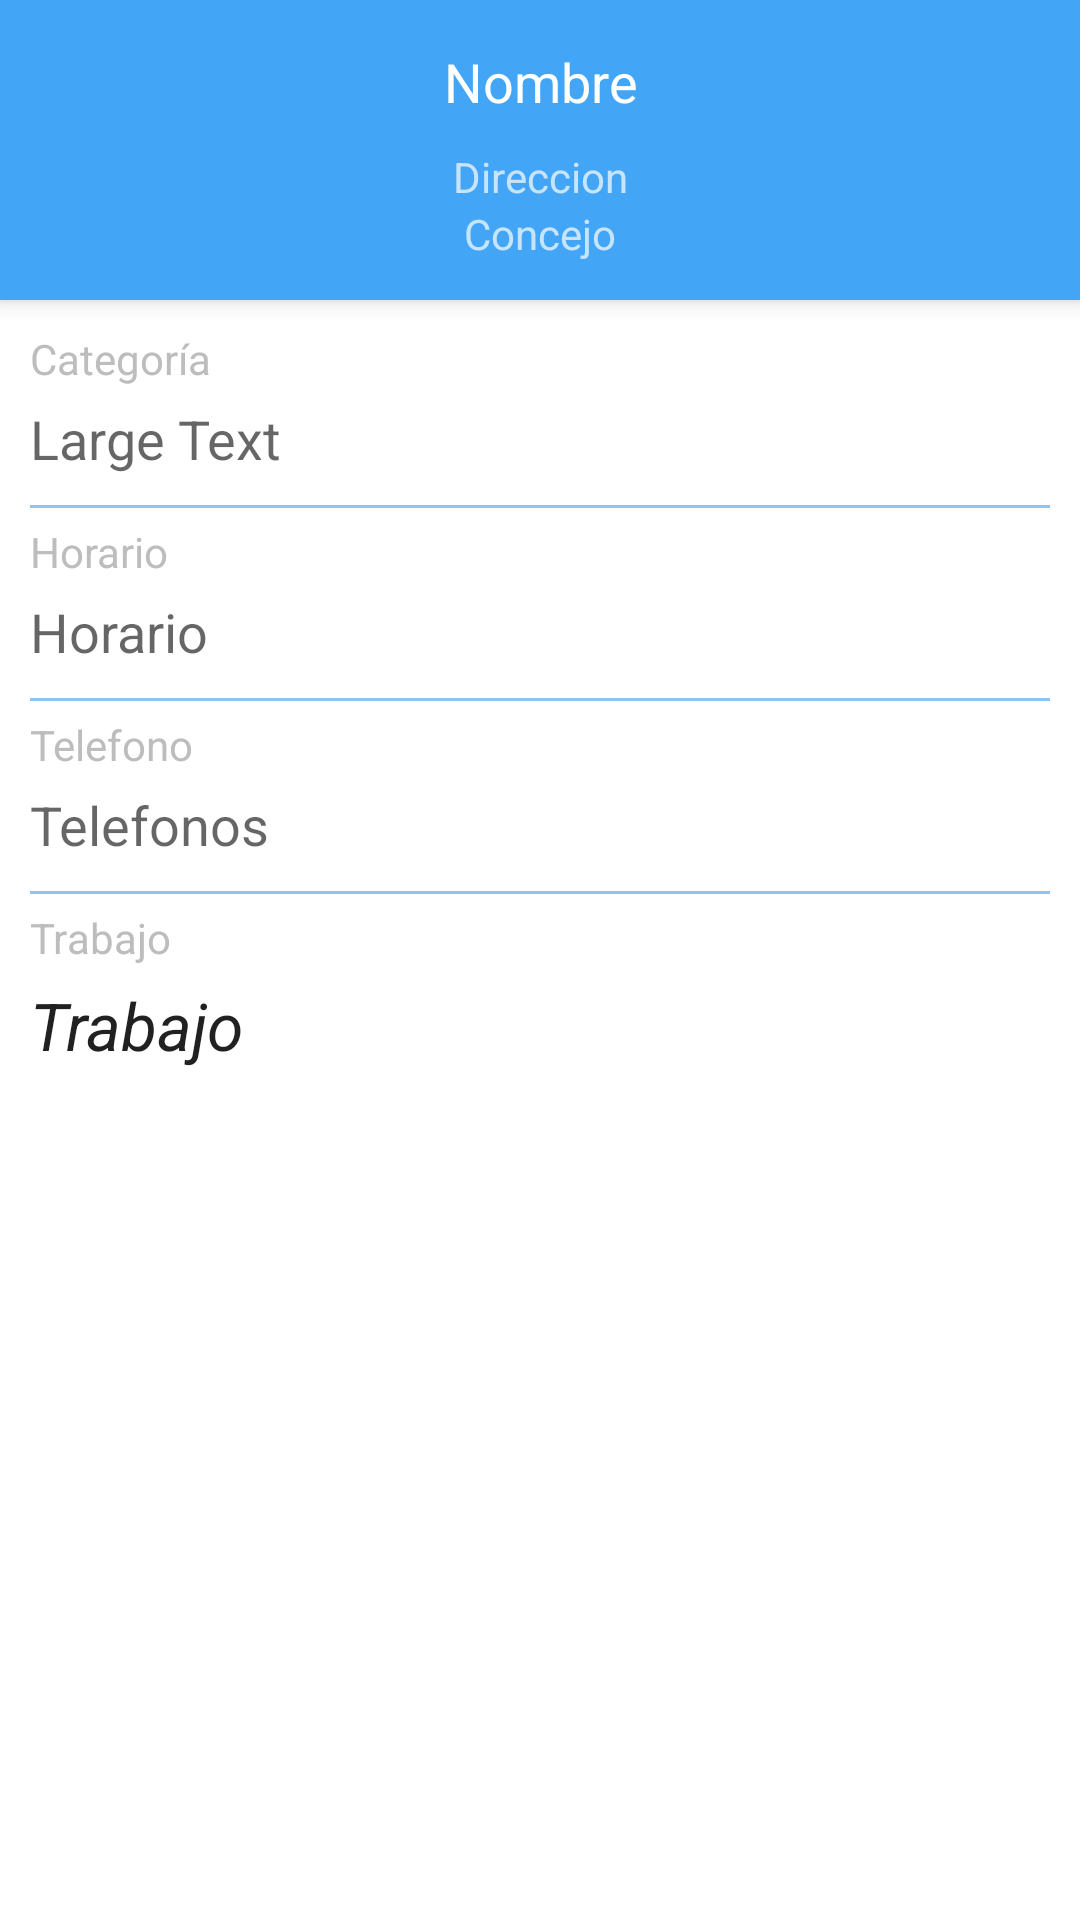

Layout XML and referenced resources for this Android screen:
<!-- AndroidManifest.xml: application theme AppTheme -->
<!-- res/layout/trabajo_detalle.xml -->
<?xml version="1.0" encoding="utf-8"?>
<android.support.design.widget.CoordinatorLayout
    xmlns:android="http://schemas.android.com/apk/res/android"
    xmlns:app="http://schemas.android.com/apk/res-auto"
    android:id="@+id/main_content"
    android:layout_width="match_parent"
    android:layout_height="match_parent">

    <android.support.design.widget.AppBarLayout
        android:layout_width="match_parent"
        android:layout_height="wrap_content"
        android:id="@+id/appbar"
        android:fitsSystemWindows="true"
        android:theme="@style/ThemeOverlay.AppCompat.Dark.ActionBar">

        <android.support.design.widget.CollapsingToolbarLayout
            android:id="@+id/collapsing_toolbar"
            android:layout_width="match_parent"
            android:layout_height="@dimen/imagen_toolbar"
            android:fitsSystemWindows="true"
            app:contentScrim="?attr/colorPrimary"
            app:expandedTitleMarginEnd="64dp"
            app:expandedTitleMarginStart="48dp">


           <LinearLayout

                android:layout_width="match_parent"
                android:layout_height="match_parent"
                android:orientation="vertical"
                android:padding="10dp"
               app:layout_scrollFlags="scroll|enterAlways"
               android:background="@color/colorPrimaryBack">

                <TextView
                    android:layout_width="fill_parent"
                    android:layout_height="wrap_content"
                    android:textAppearance="?android:attr/textAppearanceMedium"
                    android:text="Nombre"
                    android:id="@+id/txtNombre"
                    android:gravity="center"
                    android:layout_marginBottom="10dp"
                    android:textColor="#ffffff"
                    android:textSize="18sp"
                    android:layout_marginTop="5dp"
                    />

                <TextView
                    android:layout_width="fill_parent"
                    android:layout_height="wrap_content"
                    android:textAppearance="?android:attr/textAppearanceMedium"
                    android:text="Direccion"
                    android:id="@+id/txtLugar"
                    android:gravity="center"
                    android:textSize="14sp" />

                <TextView
                    android:layout_width="fill_parent"
                    android:layout_height="wrap_content"
                    android:textAppearance="?android:attr/textAppearanceMedium"
                    android:text="Concejo"
                    android:id="@+id/txtConcejo"
                    android:gravity="center"
                    android:textSize="14sp" />
            </LinearLayout>

        </android.support.design.widget.CollapsingToolbarLayout>

    </android.support.design.widget.AppBarLayout>


    <android.support.v4.widget.NestedScrollView
        android:layout_width="match_parent"
        android:layout_height="match_parent"
        app:layout_behavior="@string/appbar_scrolling_view_behavior"
        android:background="#ffffff"
        android:clickable="true">

        <LinearLayout
            android:layout_width="match_parent"
            android:orientation="vertical"
            android:layout_height="wrap_content"
            android:padding="10dp">


            <TextView
                android:text="Categoría"
                android:layout_width="match_parent"
                android:layout_height="wrap_content"
                android:id="@+id/textView3"
                android:textColor="@color/colorWhiteDark" />

            <TextView
                android:layout_width="wrap_content"
                android:layout_height="wrap_content"
                android:textAppearance="@style/TextAppearance.AppCompat.Medium"
                android:text="Large Text"
                android:transitionName="@string/transition_trabajo_categoria"
                android:id="@+id/txtCategoria"
                android:layout_marginBottom="5dp"
                android:layout_marginTop="5dp" />


            <View
                android:layout_width="match_parent"
                android:layout_height="1dp"
                android:alpha=".5"
                android:background="@color/colorPrimaryDark"
                android:layout_marginTop="5dp"
                android:layout_marginBottom="5dp"></View>

            <TextView
                android:text="Horario"
                android:layout_width="match_parent"
                android:layout_height="wrap_content"
                android:id="@+id/textView2"
                android:textColor="@color/colorWhiteDark" />

            <TextView
                android:layout_width="fill_parent"
                android:layout_height="wrap_content"
                android:textAppearance="?android:attr/textAppearanceMedium"
                android:text="Horario"
                android:id="@+id/txtHorario"
                android:layout_gravity="center_horizontal"
                android:layout_marginTop="5dp"
                android:layout_marginBottom="5dp" />

            <View
                android:layout_width="match_parent"
                android:layout_height="1dp"
                android:alpha=".5"
                android:background="@color/colorPrimaryDark"
                android:layout_marginTop="5dp"
                android:layout_marginBottom="5dp"></View>

            <TextView
                android:text="Telefono"
                android:layout_width="match_parent"
                android:layout_height="wrap_content"
                android:id="@+id/textView4"
                android:textColor="@color/colorWhiteDark" />

            <TextView
                android:layout_width="match_parent"
                android:layout_height="wrap_content"
                android:textAppearance="?android:attr/textAppearanceMedium"
                android:text="Telefonos"
                android:id="@+id/txtTelefono"
                android:layout_gravity="center_horizontal"
                android:layout_marginTop="5dp"
                android:layout_marginBottom="5dp" />

            <View
                android:layout_width="match_parent"
                android:layout_height="1dp"
                android:alpha=".5"
                android:background="@color/colorPrimaryDark"
                android:layout_marginTop="5dp"
                android:layout_marginBottom="5dp"></View>

            <TextView
                android:text="Trabajo"
                android:layout_width="match_parent"
                android:layout_height="wrap_content"
                android:id="@+id/textView5"
                android:textColor="@color/colorWhiteDark" />

            <TextView
                android:layout_width="fill_parent"
                android:layout_height="wrap_content"
                android:textAppearance="?android:attr/textAppearanceLarge"
                android:text="Trabajo"
                android:id="@+id/txtTrabajo"
                android:layout_gravity="center_horizontal"
                android:layout_marginTop="5dp"
                android:textStyle="italic"
                android:layout_marginBottom="5dp" />


        </LinearLayout>


    </android.support.v4.widget.NestedScrollView>


</android.support.design.widget.CoordinatorLayout>
<!-- resources referenced by this layout -->
<resources>
  <color name="colorPrimaryDark">#1e88e5</color>
  <color name="colorWhiteDark">#bdbdbd</color>
  <dimen name="imagen_toolbar">100dp</dimen>
  <string name="transition_trabajo_categoria">trabajo_categoria</string>
  <style name="AppTheme" parent="Theme.AppCompat.Light.DarkActionBar">
          
          <item name="colorPrimary">@color/colorPrimary</item>
          <item name="colorPrimaryDark">@color/colorPrimaryDark</item>
          <item name="colorAccent">@color/colorAccent</item>
          <item name="windowActionBar">false</item>
          <item name="windowNoTitle">true</item>
  
      </style>
  <color name="colorPrimary">#42a5f5</color>
  <color name="colorAccent">#00796b</color>
</resources>
